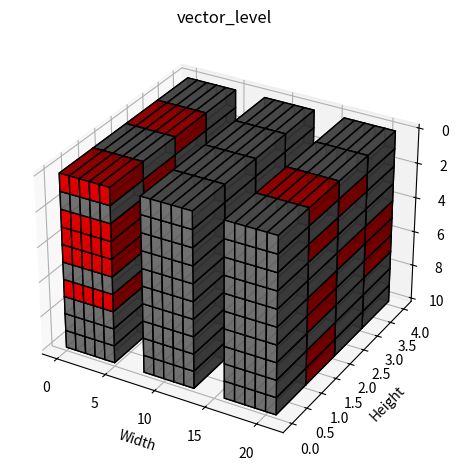
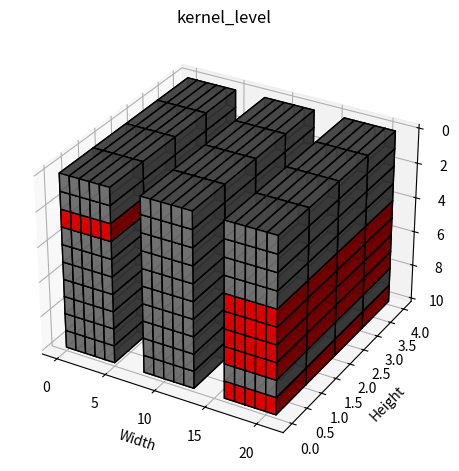
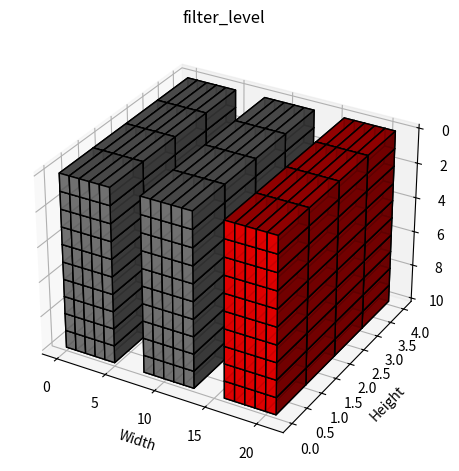
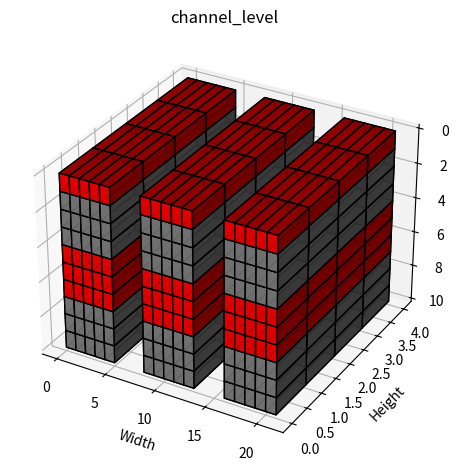

Recreate these plots in Python, in order.
# encoding: utf-8
# @File  : vis.py
# @Author: cathy
# @Desc : 
# @Date  :  2025/07/26

import numpy as np
import matplotlib.pyplot as plt
from mpl_toolkits.mplot3d import Axes3D


def visualize_tensor(tensor, prune_method, batch_spacing=3):
    fig = plt.figure()
    ax = fig.add_subplot(111, projection='3d')

    for batch in range(tensor.shape[0]):
        for channel in range(tensor.shape[1]):
            for i in range(tensor.shape[2]):  # height
                for j in range(tensor.shape[3]):  # width
                    x, y, z = j + (batch * (tensor.shape[3] + batch_spacing)), i, channel
                    color = 'red' if tensor[batch, channel, i, j] == 0 else 'gray'
                    ax.bar3d(x, y, z, 1, 1, 1, shade=True, color=color, edgecolor="black", alpha=0.9)

    ax.set_xlabel('Width')
    ax.set_ylabel('Height')
    ax.set_zlabel('Channel')
    ax.set_title(prune_method)
    ax.set_zlim(ax.get_zlim()[::-1])  # 反转 z 轴方向
    ax.zaxis.labelpad = 15  # 调整 z 轴标签位置
    plt.tight_layout()  # 优化布局
    plt.savefig('{}.png'.format(prune_method))
    plt.show()


def prune_conv_layer(conv_layer, prune_method, percentile=20, vis=True):
    pruned_layer = conv_layer.copy()

    if prune_method == 'fine_grained':
        pruned_layer[np.abs(pruned_layer) < 0.5] = 0

    if prune_method == 'vector_level':
        l2_sum = np.linalg.norm(pruned_layer, axis=-1)

    if prune_method == 'kernel_level':
        l2_sum = np.linalg.norm(pruned_layer, axis=(-2, -1))

    if prune_method == 'filter_level':
        # l2_sum = np.linalg.norm(pruned_layer, axis=-1) linalg 中的axis只能接受2维
        l2_sum = np.sum(pruned_layer**2, axis=(-3, -2, -1))

    if prune_method == 'channel_level':
        l2_sum = np.sum(pruned_layer**2, axis=(-4, -2, -1))
        l2_sum = l2_sum.reshape(1, -1)
        l2_sum = np.repeat(l2_sum, pruned_layer.shape[0], axis=0)

    threshold = np.percentile(l2_sum, percentile)

    mask = l2_sum < threshold

    print(pruned_layer.shape)
    print(mask.shape)
    print('_____________________')

    pruned_layer[mask] = 0

    if vis:
        visualize_tensor(pruned_layer, prune_method)

    return pruned_layer


tensor = np.random.uniform(low=-1, high=1, size=(3, 10, 4, 5))

pruned_tensor = prune_conv_layer(tensor, 'vector_level', vis=True)
pruned_tensor = prune_conv_layer(tensor, 'kernel_level', vis=True)
pruned_tensor = prune_conv_layer(tensor, 'filter_level', vis=True)
pruned_tensor = prune_conv_layer(tensor, 'channel_level', percentile=40, vis=True)
